The GitHub repository daobinhgiang/study-yolo-ultralytics contains a labelled image folder "split_images" with 2 categories: cat, dog. Examples follow, each with its label.

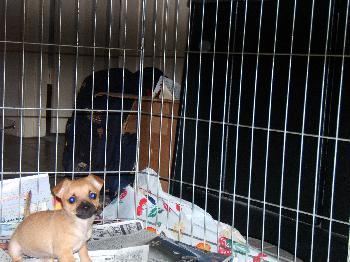
Label: dog

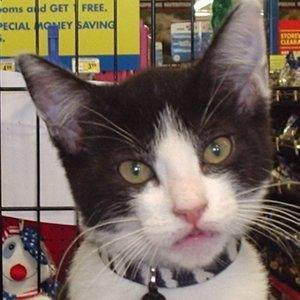
Label: cat

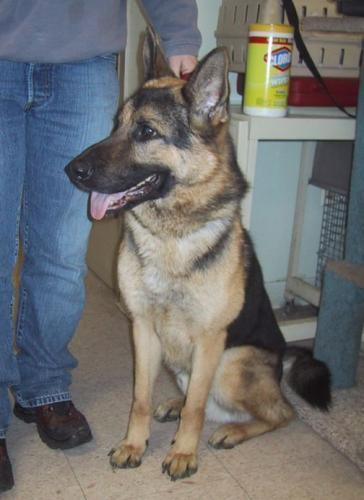
Label: dog

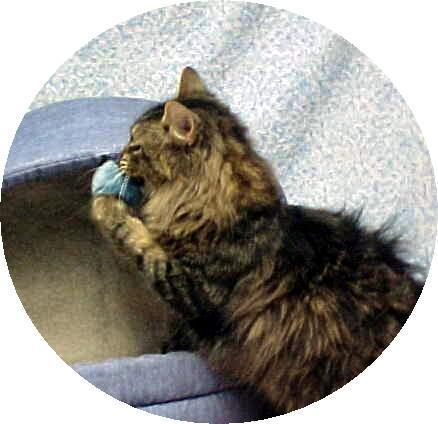
Label: cat
